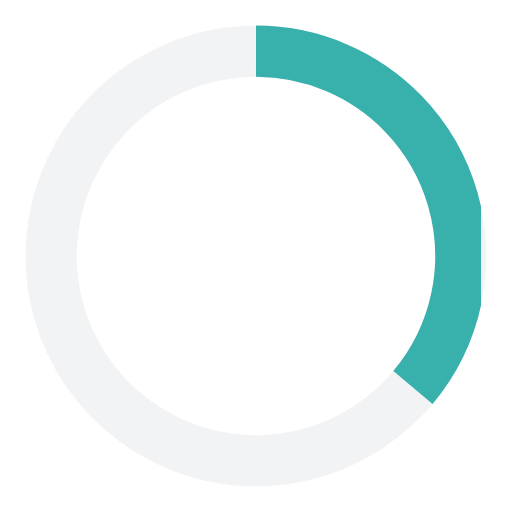
t = 0.00 s
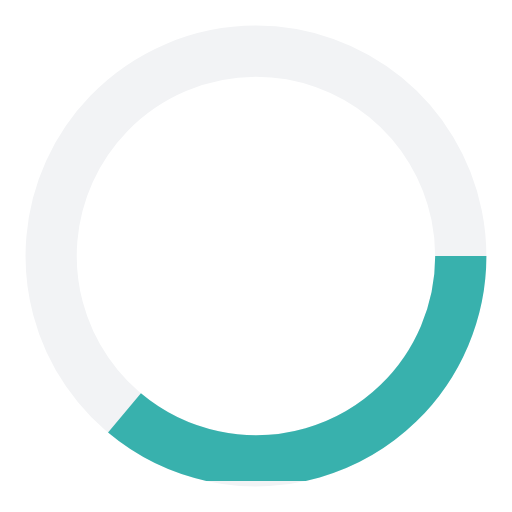
t = 0.15 s
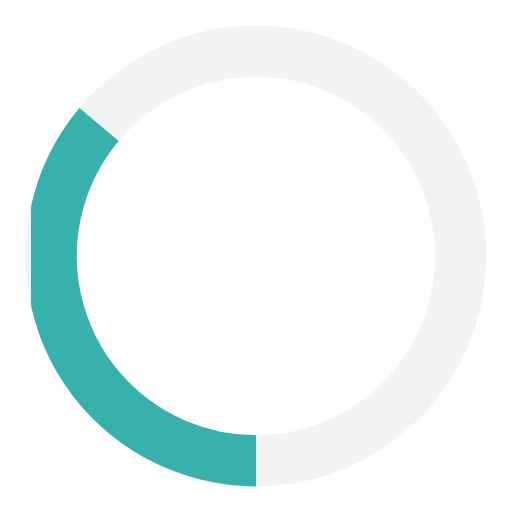
t = 0.30 s
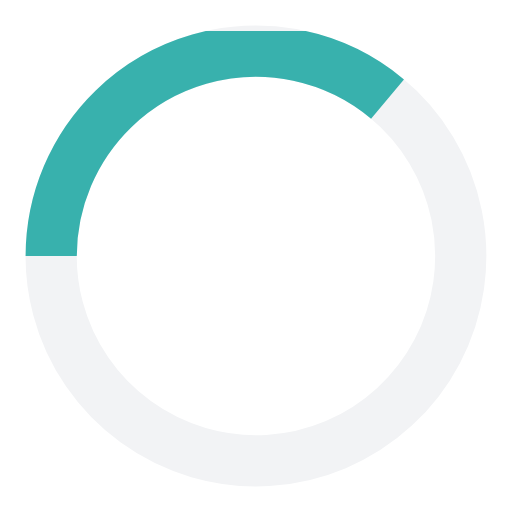
t = 0.45 s

The animated SVG that drew these frames (rendered in a browser with its animation timeline set to each time). Animation: 1 SMIL element (animateTransform=1); one cycle of 0.60 s, repeats indefinitely.

<?xml version="1.0" encoding="UTF-8"?>
<svg width="40px" height="40px" viewBox="0 0 40 40" version="1.1" xmlns="http://www.w3.org/2000/svg" xmlns:xlink="http://www.w3.org/1999/xlink">
    <title>7090CBB1-DCCE-4DD0-AC51-D584E1C26736</title>
    <defs>
        <rect id="path-1" x="0" y="0" width="40" height="40"></rect>
    </defs>
    <g id="검색" stroke="none" stroke-width="1" fill="none" fill-rule="evenodd">
        <g id="검색/검색후/전체/Loading" transform="translate(-130.000000, -612.000000)">
            <g id="Loading_grey" transform="translate(130.000000, 612.000000)">
                <mask id="mask-2" fill="white">
                    <use xlink:href="#path-1"></use>
                </mask>
                <g id="Loading-(Background/Mask)"></g>
                <path d="M13.7546082,5.27040148 C11.7792195,6.10745096 9.9919548,7.33251655 8.49872923,8.87300014 C5.93233418,11.524823 4.36150962,14.9822645 4.0523577,18.6596241 C3.74320579,22.3369837 4.71473479,26.0081589 6.80236483,29.0512409 C8.88999486,32.0943229 11.9653687,34.3222085 15.5075073,35.3574867 C19.0496459,36.3927649 22.8407617,36.1717827 26.2386284,34.7319736 C29.6364951,33.2921646 32.4321958,30.722055 34.1521282,27.4570312 C35.8720607,24.1920075 36.4104755,20.4328187 35.6761646,16.8162823 C34.9418538,13.1997459 32.9799659,9.94822478 30.1228504,7.61253667 C27.2657349,5.27684855 23.6890614,4.000603 19.9987297,4 L19.9987297,4 C17.8533137,4.00135129 15.7299968,4.43335199 13.7546082,5.27040148 Z" id="pregresscircle_line" stroke="#F2F3F5" stroke-width="4" stroke-dasharray="0,0" fill-rule="nonzero" mask="url(#mask-2)"></path>
            </g>
        </g>
    </g>
    <g id="검색" stroke="none" stroke-width="1" fill="none" fill-rule="evenodd">
        <g id="검색/검색후/전체/Loading" transform="translate(-190.000000, -612.000000)">
            <g id="Loading_mint" transform="translate(190.000000, 612.000000)">
                <mask id="mask-2" fill="white">
                    <use xlink:href="#path-1"></use>
                </mask>
                <g id="Loading-(Background/Mask)"></g>
                <path d="M20,4 C22.145416,4.00135129 24.2687329,4.43335199 26.2441216,5.27040148 C28.2195102,6.10745096 30.0067744,7.33251655 31.5,8.87300014 C33.3215091,10.7560275 34.6527585,13.0575328 35.3768139,15.5753555 C36.1008693,18.0931783 36.1955774,20.7502782 35.6526165,23.313261 C35.1096556,25.8762438 33.9456396,28.2666883 32.2628155,30.2746201" id="pregresscircle" stroke="#38B1AD" stroke-width="4" stroke-dasharray="0,0" fill-rule="nonzero" mask="url(#mask-2)">
                    <animateTransform attributeType="xml" attributeName="transform" type="rotate"
                        from="0 20 20" to="360 20 20" dur="0.6s" repeatCount="indefinite" />
                </path>
            </g>
        </g>
    </g>
</svg>
